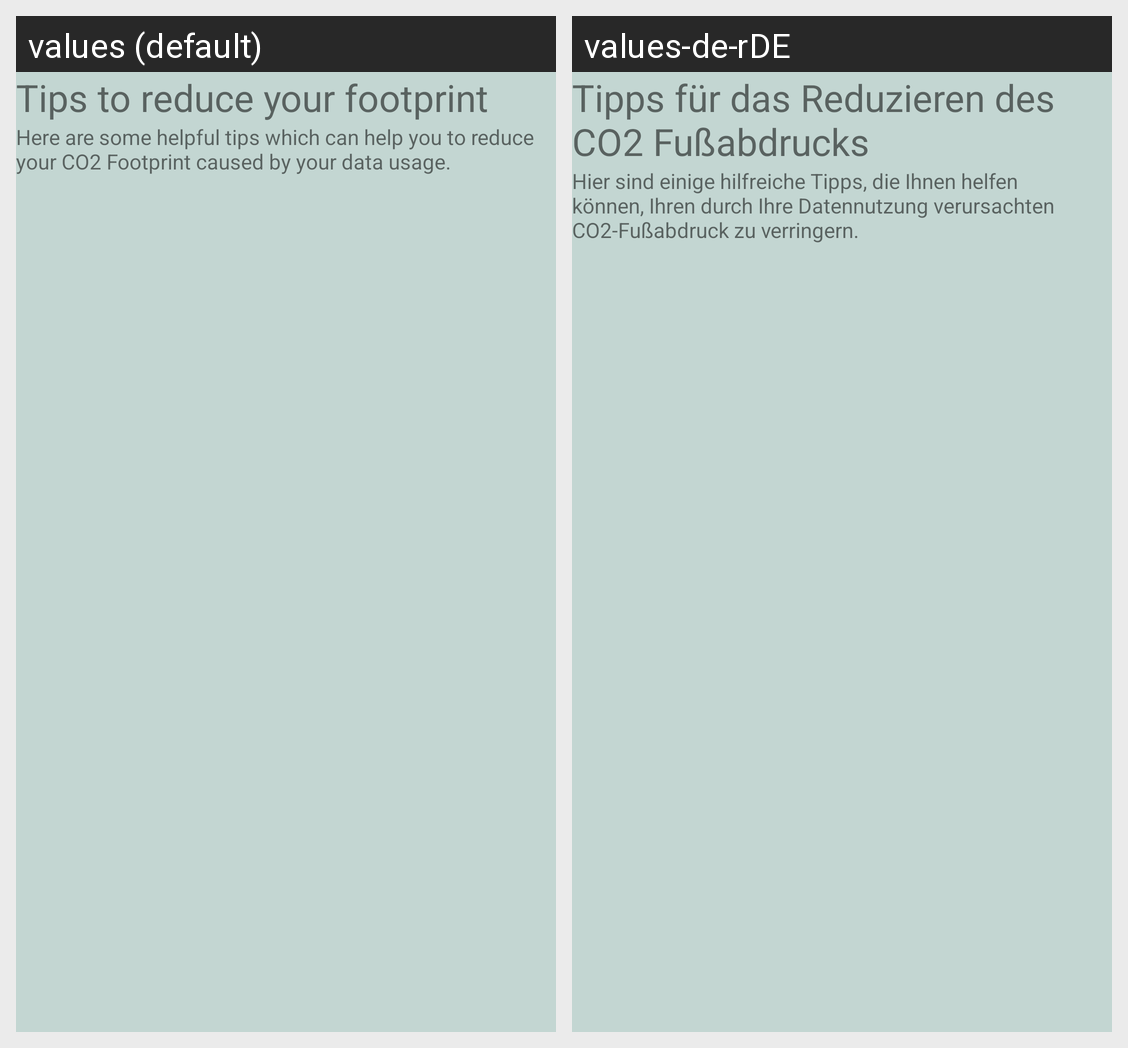

Here is an Android app screen in its default locale and in the app's own translations. Write out the translated-string differences for the strings that appear on this screen.
Android screen res/layout/fragment_tip.xml rendered under 2 locales, left to right: values (default), values-de-rDE. Device: Nexus 5 (rendered at 1080×1920; each locale shown at half size, 540×960, under a caption strip naming it); theme Theme.MyApp.
Strings drawn on this screen, with the default value and each locale's value (text and hints the layout hard-codes, and strings that could not be matched under every locale, appear in the picture but are not listed):

tips_to_reduce_your_footprint
  values: Tips to reduce your footprint
  values-de-rDE: Tipps für das Reduzieren des CO2 Fußabdrucks

reduc_footprint_dialog
  values: Here are some helpful tips which can help you to reduce your CO2 Footprint caused by your data usage.
  values-de-rDE: Hier sind einige hilfreiche Tipps, die Ihnen helfen können, Ihren durch Ihre Datennutzung verursachten CO2-Fußabdruck zu verringern.
